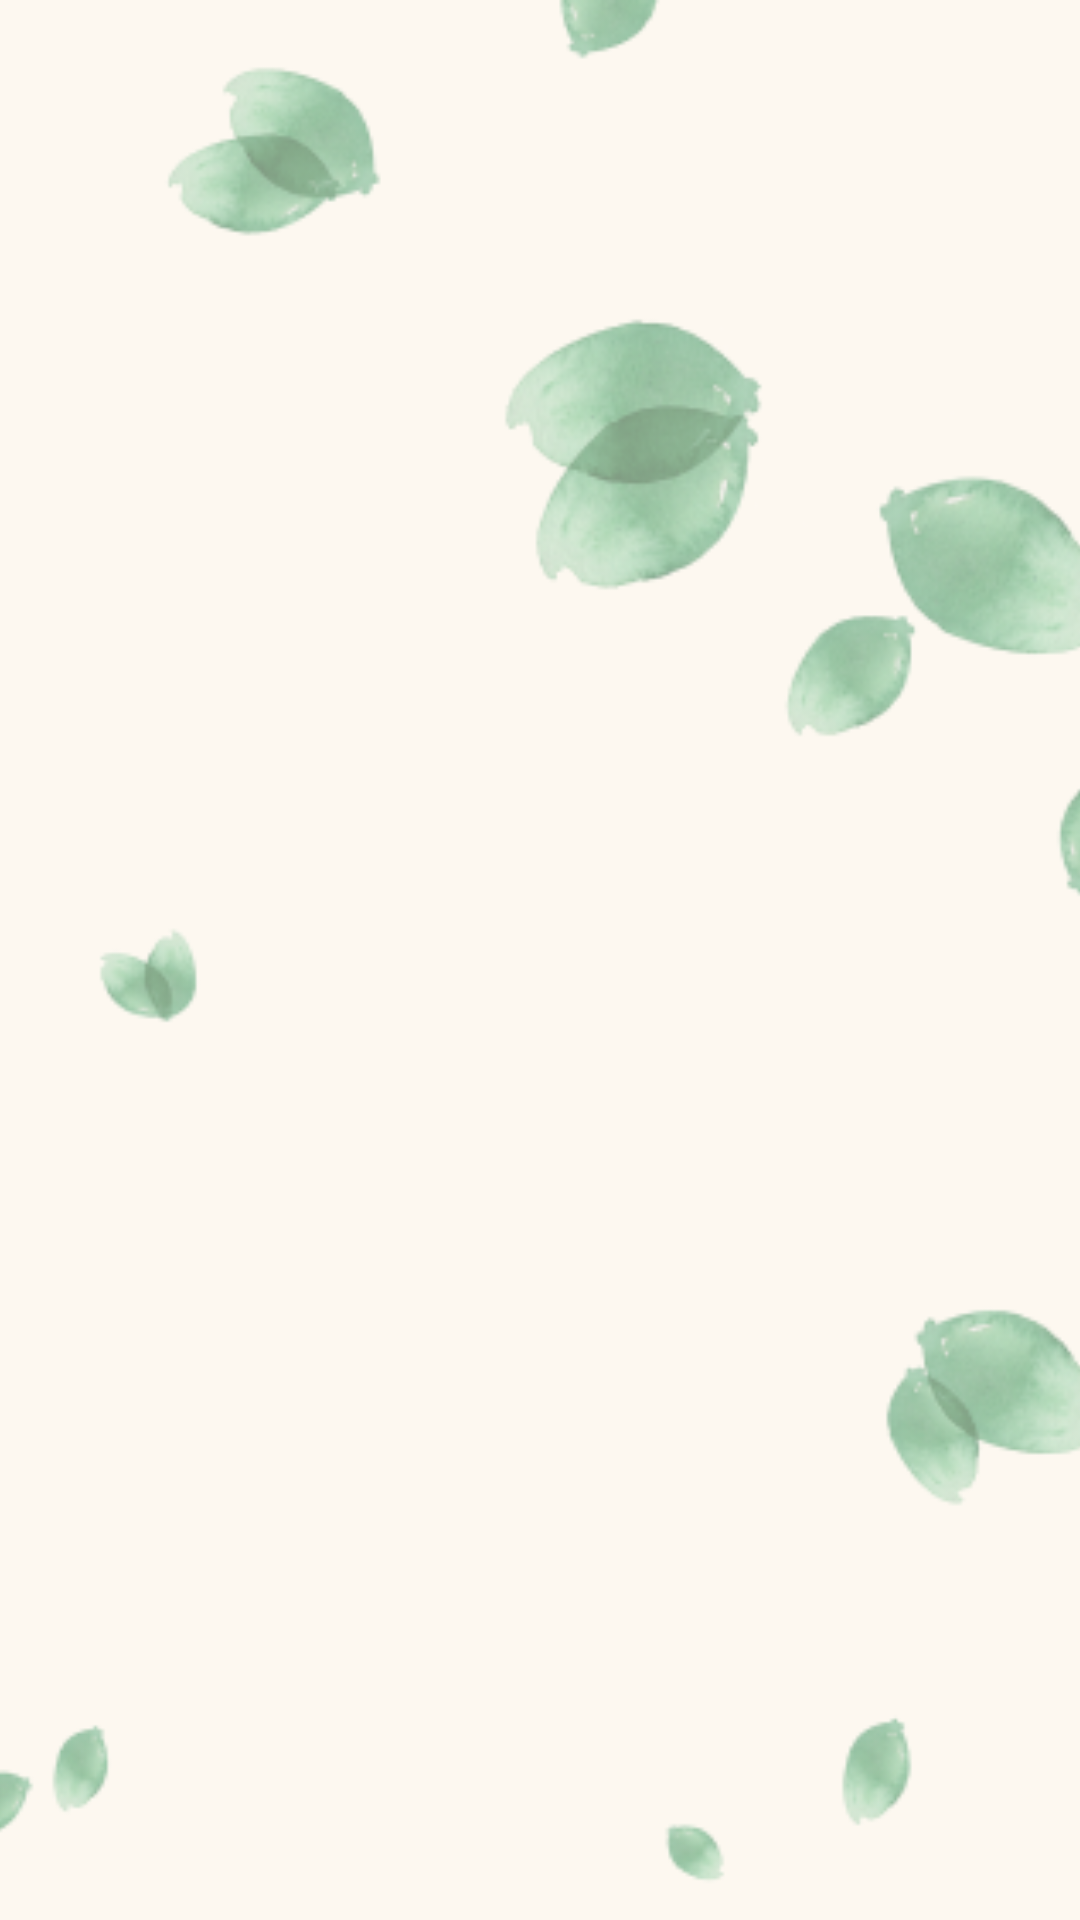

Layout XML and referenced resources for this Android screen:
<!-- AndroidManifest.xml: application theme Theme.JustStudioApp -->
<!-- res/layout/fragment_contacts.xml -->
<?xml version="1.0" encoding="utf-8"?>
<androidx.constraintlayout.widget.ConstraintLayout xmlns:android="http://schemas.android.com/apk/res/android"
    xmlns:app="http://schemas.android.com/apk/res-auto"
    xmlns:tools="http://schemas.android.com/tools"
    android:layout_width="match_parent"
    android:layout_height="match_parent"
    android:background="@color/background_color"
    tools:context=".ui.contacts.ContactsFragment">

    <ImageView
        android:id="@+id/ivBackground"
        android:layout_width="match_parent"
        android:layout_height="match_parent"
        android:scaleType="centerCrop"
        app:layout_constraintBottom_toBottomOf="parent"
        app:layout_constraintEnd_toEndOf="parent"
        app:layout_constraintStart_toStartOf="parent"
        app:layout_constraintTop_toTopOf="parent"
        app:srcCompat="@drawable/bg_main" />

    <TextView
        android:id="@+id/text_contacts"
        android:layout_width="match_parent"
        android:layout_height="wrap_content"
        android:layout_marginStart="8dp"
        android:layout_marginTop="8dp"
        android:layout_marginEnd="8dp"
        android:textAlignment="center"
        android:textColor="?attr/colorPrimary"
        android:textSize="20sp"
        app:layout_constraintBottom_toBottomOf="parent"
        app:layout_constraintEnd_toEndOf="parent"
        app:layout_constraintStart_toStartOf="parent"
        app:layout_constraintTop_toTopOf="parent"
        tools:text="This is contacts fragment" />
</androidx.constraintlayout.widget.ConstraintLayout>
<!-- resources referenced by this layout -->
<resources>
  <color name="background_color">#FFFDF8F0</color>
  <!-- drawable bg_main: png bitmap (drawable, 46368 bytes) -->
  <style name="Theme.JustStudioApp" parent="Theme.Material3.Light.NoActionBar">
          
          <item name="colorPrimary">@color/main_color</item>
          <item name="colorPrimaryVariant">@color/purple_700</item>
          <item name="colorOnPrimary">@color/background_color</item>
          
          <item name="colorSecondary">@color/teal_200</item>
          <item name="colorSecondaryVariant">@color/teal_700</item>
          <item name="colorOnSecondary">@color/black</item>
          
          <item name="android:statusBarColor">?attr/colorPrimaryVariant</item>
          
      </style>
  <color name="main_color">#FF13340A</color>
  <color name="purple_700">#FF3700B3</color>
  <color name="teal_200">#FF03DAC5</color>
  <color name="teal_700">#FF018786</color>
  <color name="black">#FF000000</color>
</resources>
